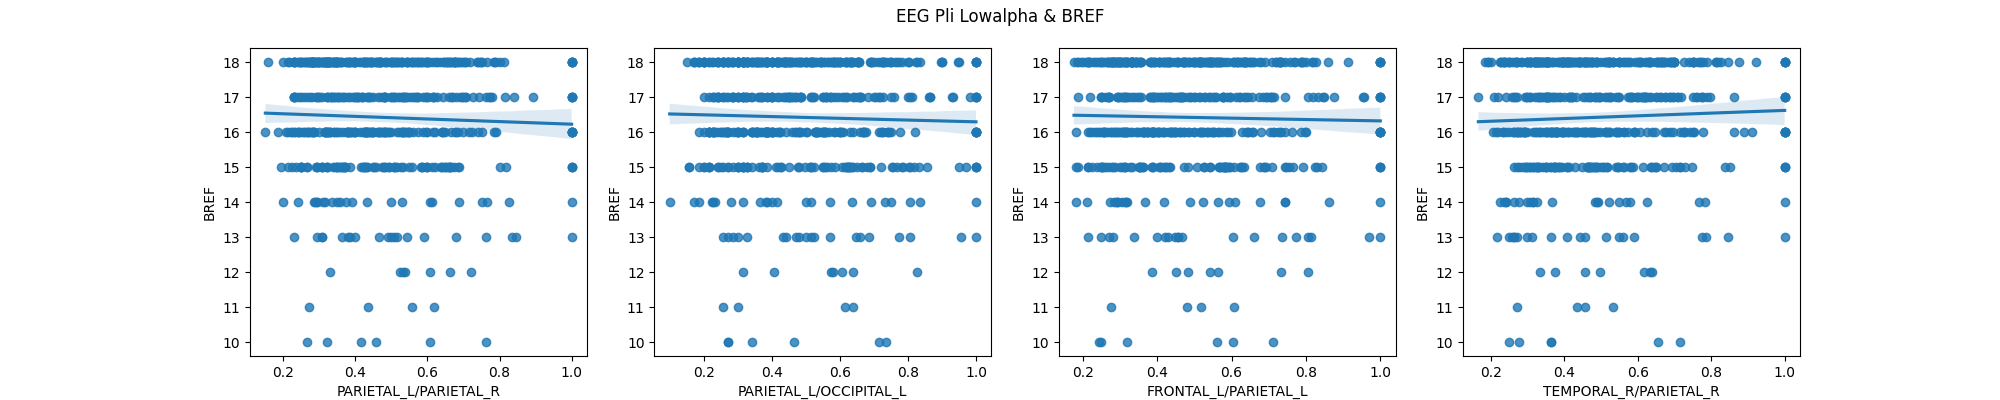

Source data for this figure (header and first rows):
region pair, pearson, pearson p-value, pearson CI95%, spearman, spearman p-value, spearman CI95%, n
FRONTAL_L/FRONTAL_R, -0.02465, 0.5556, [-0.11  0.06], -0.01451, 0.7286, [-0.1   0.07], 576
FRONTAL_L/TEMPORAL_L, -0.01866, 0.6556, [-0.1   0.06], -0.02538, 0.544, [-0.11  0.06], 576
FRONTAL_L/TEMPORAL_R, -5.647832686300393e-05, 0.9989, [-0.08  0.08], 0.01872, 0.6545, [-0.06  0.1 ], 576
FRONTAL_L/PARIETAL_L, -0.04213, 0.3136, [-0.12  0.04], -0.02812, 0.5014, [-0.11  0.05], 576
FRONTAL_L/PARIETAL_R, -0.001988, 0.9621, [-0.08  0.08], 0.001161, 0.9779, [-0.08  0.08], 576
FRONTAL_L/OCCIPITAL_L, 0.002147, 0.9591, [-0.08  0.08], 0.004083, 0.9222, [-0.08  0.09], 576
FRONTAL_L/OCCIPITAL_R, -0.004027, 0.9233, [-0.09  0.08], -0.008614, 0.8369, [-0.09  0.07], 576
FRONTAL_R/TEMPORAL_L, -0.007005, 0.867, [-0.09  0.07], -0.01807, 0.6658, [-0.1   0.06], 576
FRONTAL_R/TEMPORAL_R, -0.001608, 0.9693, [-0.08  0.08], 0.003563, 0.9321, [-0.08  0.09], 576
FRONTAL_R/PARIETAL_L, -0.008043, 0.8475, [-0.09  0.07], 0.00983, 0.8142, [-0.07  0.09], 576
FRONTAL_R/PARIETAL_R, -0.00635, 0.8793, [-0.09  0.08], 0.0003766, 0.9928, [-0.08  0.08], 576
FRONTAL_R/OCCIPITAL_L, -0.02395, 0.5668, [-0.11  0.06], -0.04315, 0.3021, [-0.12  0.04], 576
FRONTAL_R/OCCIPITAL_R, 0.0001015, 0.9981, [-0.08  0.08], 0.006658, 0.8735, [-0.08  0.09], 576
TEMPORAL_L/TEMPORAL_R, -0.02469, 0.555, [-0.11  0.06], -0.02706, 0.5176, [-0.11  0.05], 576
TEMPORAL_L/PARIETAL_L, 0.002554, 0.9513, [-0.08  0.08], 0.006226, 0.8817, [-0.08  0.09], 576
TEMPORAL_L/PARIETAL_R, -0.02261, 0.5888, [-0.1   0.06], -0.0335, 0.423, [-0.12  0.05], 576
TEMPORAL_L/OCCIPITAL_L, -0.01361, 0.745, [-0.1   0.07], -0.003294, 0.9372, [-0.09  0.08], 576
TEMPORAL_L/OCCIPITAL_R, 0.001331, 0.9746, [-0.08  0.08], 0.01856, 0.6573, [-0.06  0.1 ], 576
TEMPORAL_R/PARIETAL_L, -0.03445, 0.4101, [-0.12  0.05], -0.02579, 0.5375, [-0.11  0.06], 576
TEMPORAL_R/PARIETAL_R, 0.03512, 0.401, [-0.05  0.12], 0.03383, 0.4185, [-0.05  0.12], 576
TEMPORAL_R/OCCIPITAL_L, -0.007413, 0.8593, [-0.09  0.07], 0.002522, 0.9519, [-0.08  0.08], 576
TEMPORAL_R/OCCIPITAL_R, -0.008888, 0.8317, [-0.09  0.07], 0.004753, 0.9095, [-0.08  0.09], 576
PARIETAL_L/PARIETAL_R, -0.05147, 0.2182, [-0.13  0.03], -0.04778, 0.2531, [-0.13  0.03], 576
PARIETAL_L/OCCIPITAL_L, -0.04993, 0.2323, [-0.13  0.03], -0.04076, 0.3296, [-0.12  0.04], 576
PARIETAL_L/OCCIPITAL_R, -0.02792, 0.5044, [-0.11  0.05], -0.007817, 0.8518, [-0.09  0.07], 576
PARIETAL_R/OCCIPITAL_L, 0.003054, 0.9418, [-0.08  0.08], -0.001392, 0.9734, [-0.08  0.08], 576
PARIETAL_R/OCCIPITAL_R, -0.002638, 0.9497, [-0.08  0.08], -0.006102, 0.884, [-0.09  0.08], 576
OCCIPITAL_L/OCCIPITAL_R, 0.005138, 0.9023, [-0.08  0.09], 0.01756, 0.6749, [-0.06  0.1 ], 575
